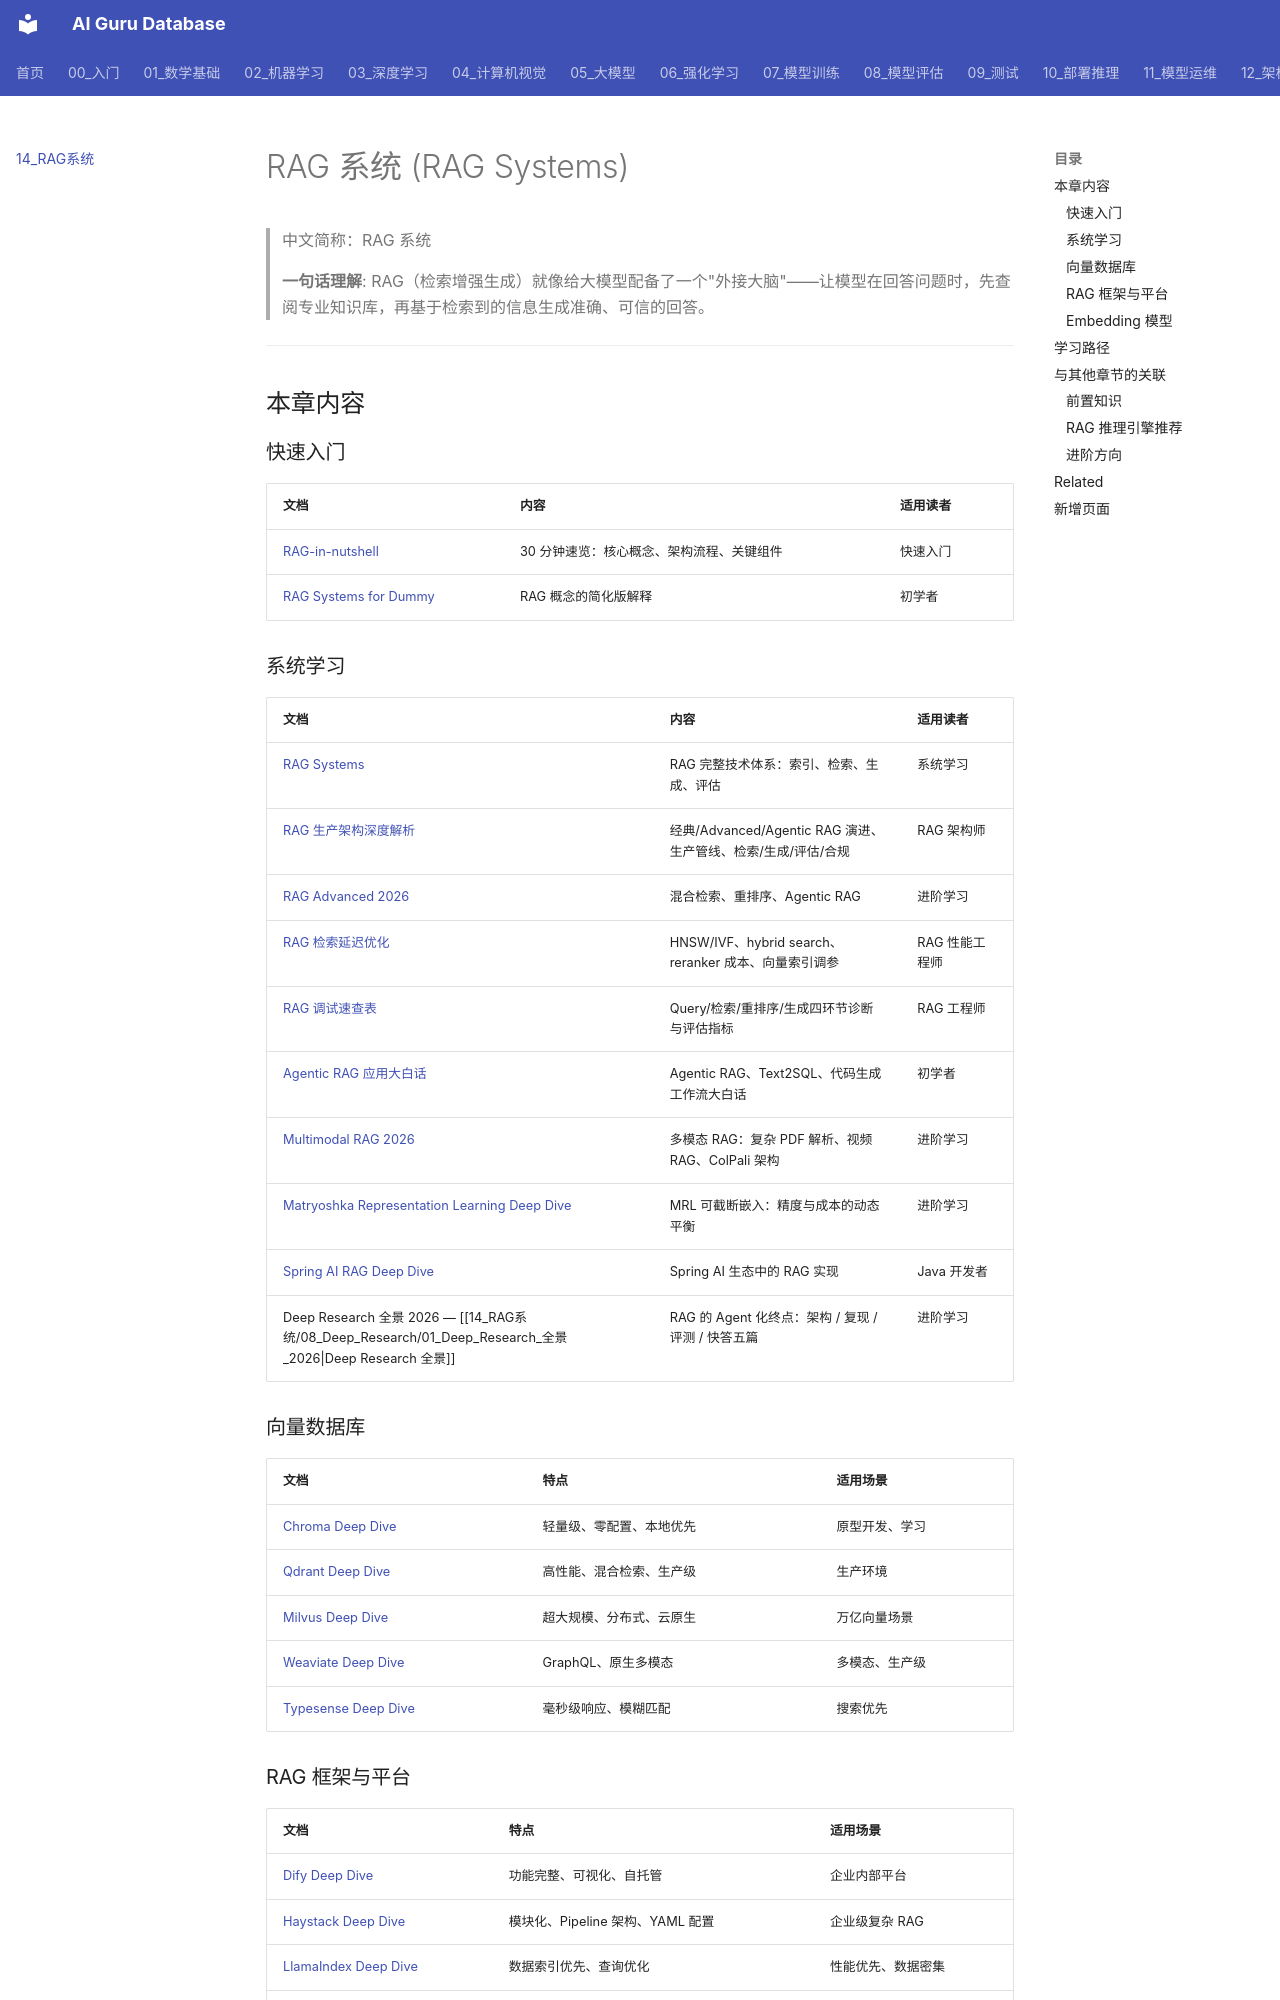

repository: ai-guru-global/ai-guru-database · page: 14_RAG系统/index.html · generator: mkdocs

---
title: 'RAG 系统 (RAG Systems)'
category: '14-rag-systems'
tags: ["rag", "retrieval", "vector-database", "embedding"]
summary: '> **一句话理解**: RAG（检索增强生成）就像给大模型配备了一个"外接大脑"——让模型在回答问题时，先查阅专业知识库，再基于检索到的信息生成准确、可信的回答。'
created: '2026-05-31'
updated: '2026-11-03'
tier: supporting
sources: []

name_zh: "RAG 系统"
---
# RAG 系统 (RAG Systems)

> 中文简称：RAG 系统

> **一句话理解**: RAG（检索增强生成）就像给大模型配备了一个"外接大脑"——让模型在回答问题时，先查阅专业知识库，再基于检索到的信息生成准确、可信的回答。

---

## 本章内容

### 快速入门

| 文档 | 内容 | 适用读者 |
|------|------|----------|
| [RAG-in-nutshell](./01_RAG基础/08_RAG_简明指南.md) | 30 分钟速览：核心概念、架构流程、关键组件 | 快速入门 |
| [RAG Systems for Dummy](./README.md) | RAG 概念的简化版解释 | 初学者 |

### 系统学习

| 文档 | 内容 | 适用读者 |
|------|------|----------|
| [RAG Systems](./01_RAG基础/07_RAG_系统.md) | RAG 完整技术体系：索引、检索、生成、评估 | 系统学习 |
| [RAG 生产架构深度解析](./README.md) | 经典/Advanced/Agentic RAG 演进、生产管线、检索/生成/评估/合规 | RAG 架构师 |
| [RAG Advanced 2026](./04_高级RAG/12_RAG_高级_2026.md) | 混合检索、重排序、Agentic RAG | 进阶学习 |
| [RAG 检索延迟优化](./README.md) | HNSW/IVF、hybrid search、reranker 成本、向量索引调参 | RAG 性能工程师 |
| [RAG 调试速查表](./04_高级RAG/13_RAG_调试_Cheat_Sheet.md) | Query/检索/重排序/生成四环节诊断与评估指标 | RAG 工程师 |
| [Agentic RAG 应用大白话](./README.md) | Agentic RAG、Text2SQL、代码生成工作流大白话 | 初学者 |
| [Multimodal RAG 2026](./04_高级RAG/10_多模态_RAG_架构_2026.md) | 多模态 RAG：复杂 PDF 解析、视频 RAG、ColPali 架构 | 进阶学习 |
| [Matryoshka Representation Learning Deep Dive](../20_论文精读/04_效率优化/04_Matryoshka_Representation_学习_深入分析.md) | MRL 可截断嵌入：精度与成本的动态平衡 | 进阶学习 |
| [Spring AI RAG Deep Dive](./06_RAG框架/07_Spring_AI_RAG_深入分析.md) | Spring AI 生态中的 RAG 实现 | Java 开发者 |
| Deep Research 全景 2026 — [[14_RAG系统/08_Deep_Research/01_Deep_Research_全景_2026\|Deep Research 全景]] | RAG 的 Agent 化终点：架构 / 复现 / 评测 / 快答五篇 | 进阶学习 |

### 向量数据库

| 文档 | 特点 | 适用场景 |
|------|------|----------|
| [Chroma Deep Dive](./03_向量数据库/01_Chroma_深入分析.md) | 轻量级、零配置、本地优先 | 原型开发、学习 |
| [Qdrant Deep Dive](./03_向量数据库/04_Qdrant_深入分析.md) | 高性能、混合检索、生产级 | 生产环境 |
| [Milvus Deep Dive](./03_向量数据库/03_Milvus_深入分析.md) | 超大规模、分布式、云原生 | 万亿向量场景 |
| [Weaviate Deep Dive](./03_向量数据库/07_Weaviate_深入分析.md) | GraphQL、原生多模态 | 多模态、生产级 |
| [Typesense Deep Dive](./03_向量数据库/06_Typesense_深入分析.md) | 毫秒级响应、模糊匹配 | 搜索优先 |
